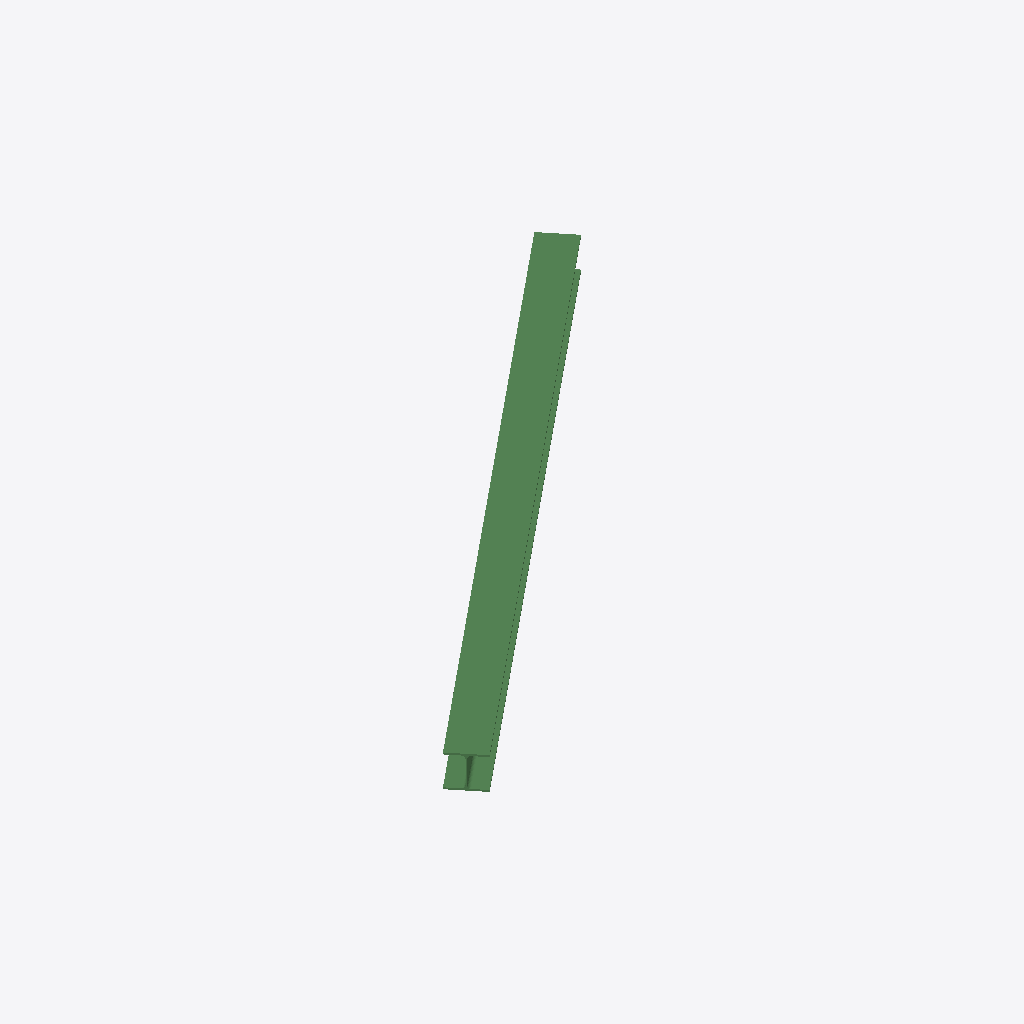
Isometric view of an IFC building model (IFC-SPF (STEP), schema IFC2X3, length unit millimetre), seen from the south-west, elements coloured by IFC class: 1 beam (green).
Extent 3.7 m × 3.1 m × 0.2 m (x, y, z). Storeys (1): Undefined at 0.00 m. Elements (1): 1 IfcBeam.

HEADER;
FILE_DESCRIPTION(('ViewDefinition[AISC_Steel_Detailing]','Option [BaseQuantities:Off]','Option [GridExport:On]','Option [Assemblies:Off]','Option [Bolts:On]','Option [Rebars:On]','Option [PourObjects:Off]','Option [Welds:On]','Option [SurfaceTreatments:On]','Option [LocationBy:0]','Option [ViewColors:Off]','Option [SectionedSpine:Off]','[2 more]'),'2;1');
FILE_NAME('b_377_Qty_1.ifc','2026-05-16T11:53:14',('GIOVANNIPC\\gcorrea'),('Structural Designer'),'IFC Database version: Work','Tekla Structures 2020 Service Pack 5, IFC Export','');
FILE_SCHEMA(('IFC2X3'));
ENDSEC;
DATA;
#37=IFCPROJECT('2G7ZFDNE16yBDU14FA92Me',#5,'Proyecto',$,$,$,$,(#11),#36);
#39=IFCSITE('2xvEzEinjBTea80yOTcujY',#5,'Obra',$,$,#38,$,$,.ELEMENT.,$,$,$,$,$);
#41=IFCBUILDING('3qE5AQ$aP88ei3unmMFwrf',#5,'Undefined',$,$,#40,$,$,.ELEMENT.,$,$,$);
#43=IFCBUILDINGSTOREY('29hdEUCErFze9E_VIAceOd',#5,'Undefined',$,$,#42,$,$,.ELEMENT.,0.0);
#60=IFCBEAM('26n05aErr1Xeqgh_S6uqvF',#44,'BEAM','HEA240','HEA240',#48,#59,'ID86c40164-3b5d-4186-8d2a-afe706e34e4f');
ENDSEC;
